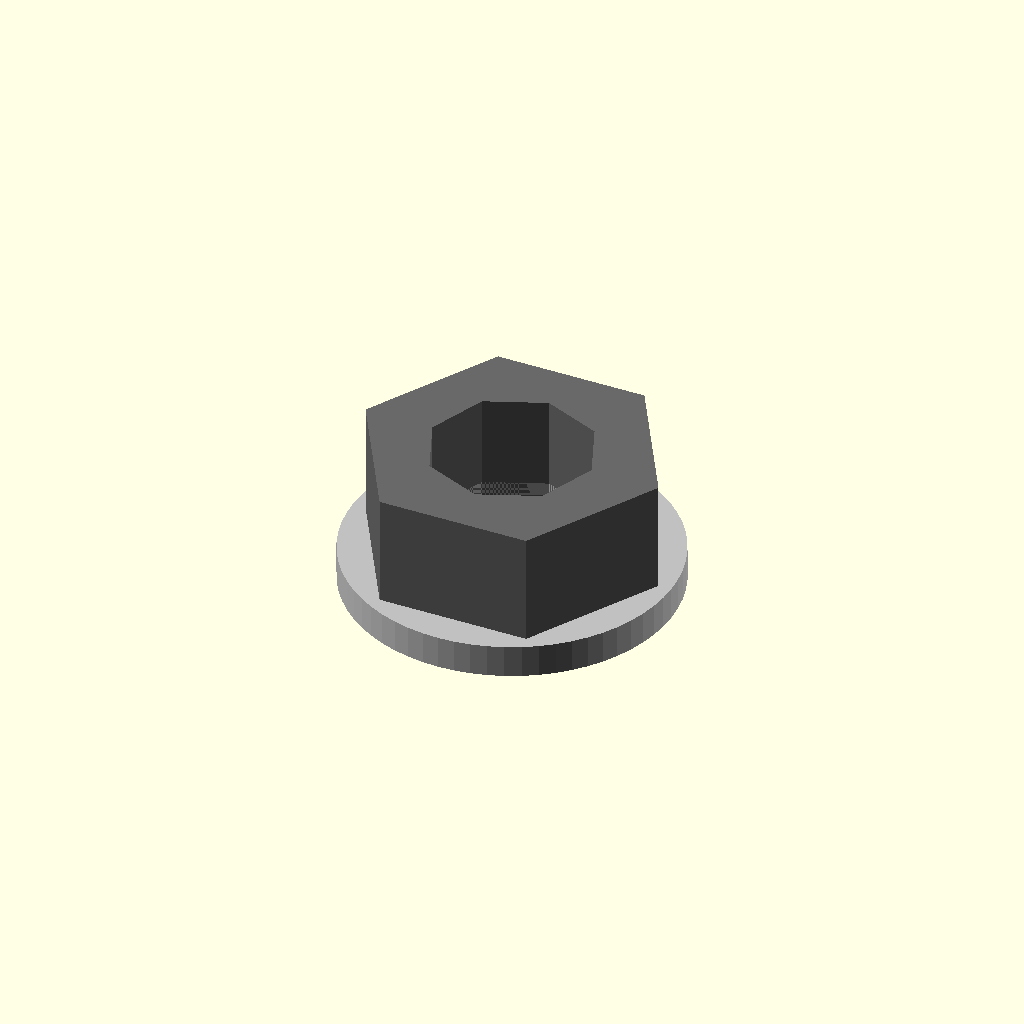
Cell 1 — every parameter at its default value.
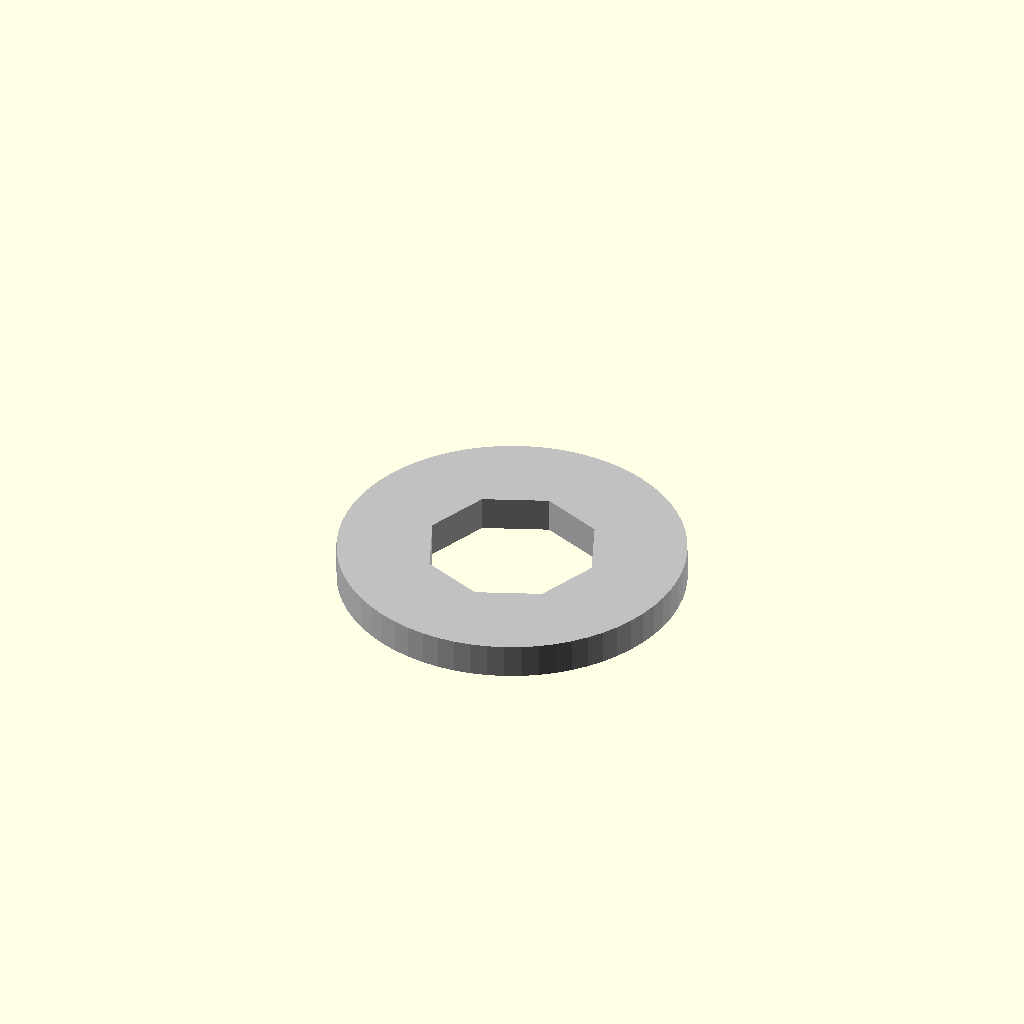
Cell 2 — across_flats set to 0.1, the other parameters unchanged.
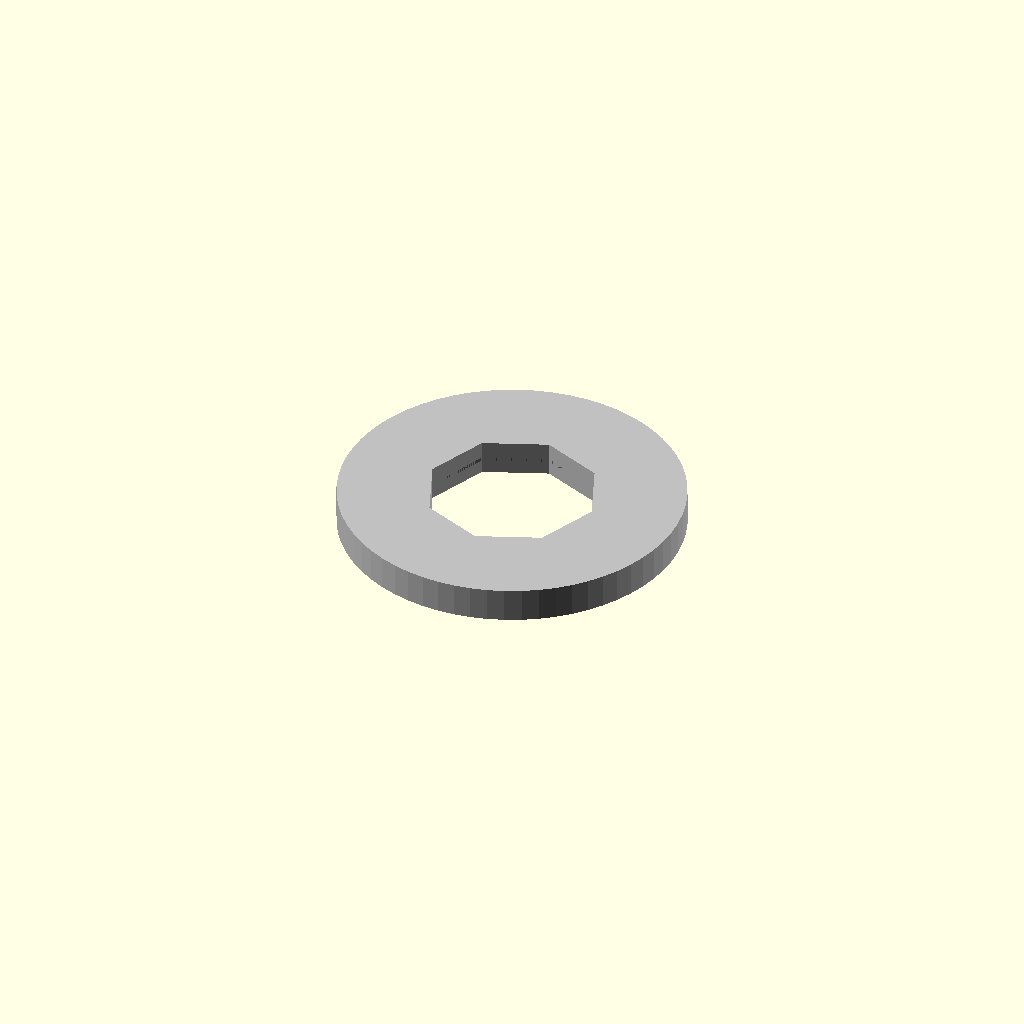
Cell 3 — thickness set to 0.1, the other parameters unchanged.
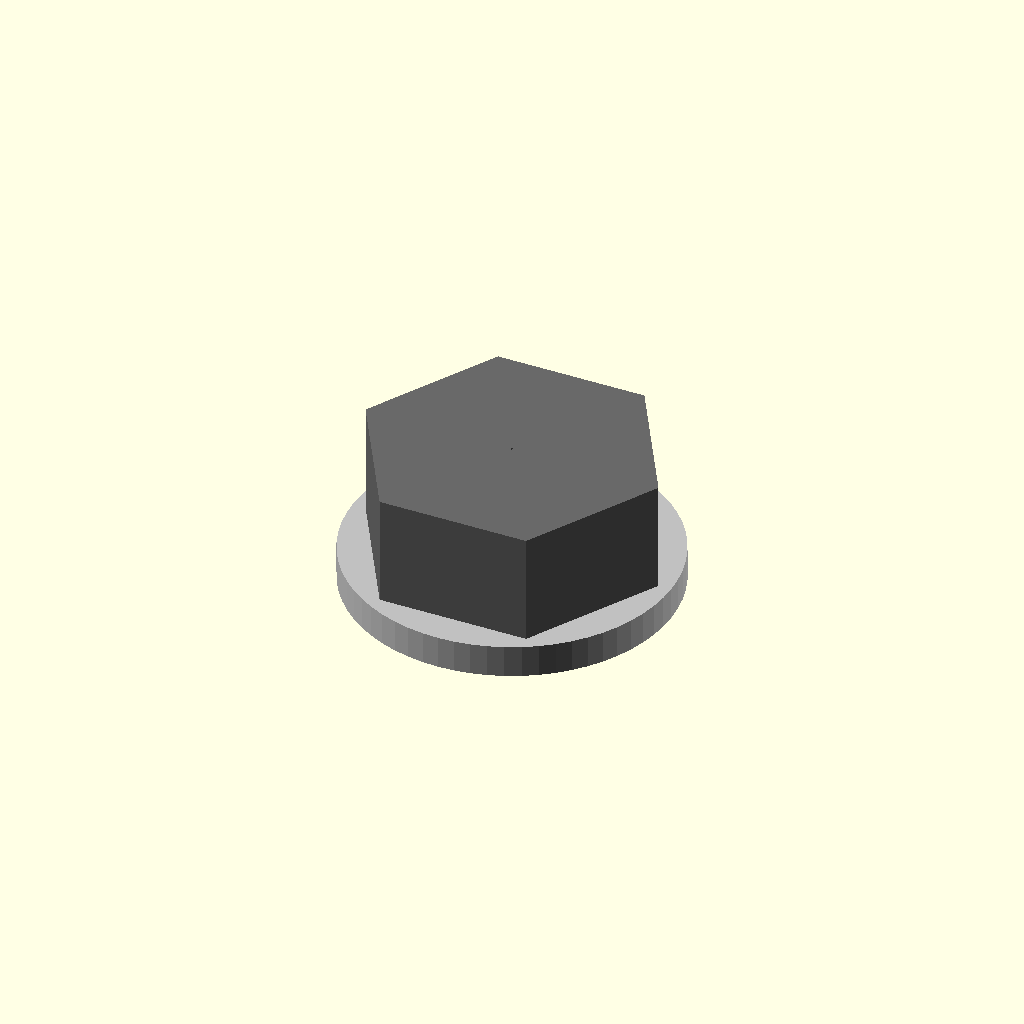
Cell 4 — hole_diameter set to 0.1, the other parameters unchanged.
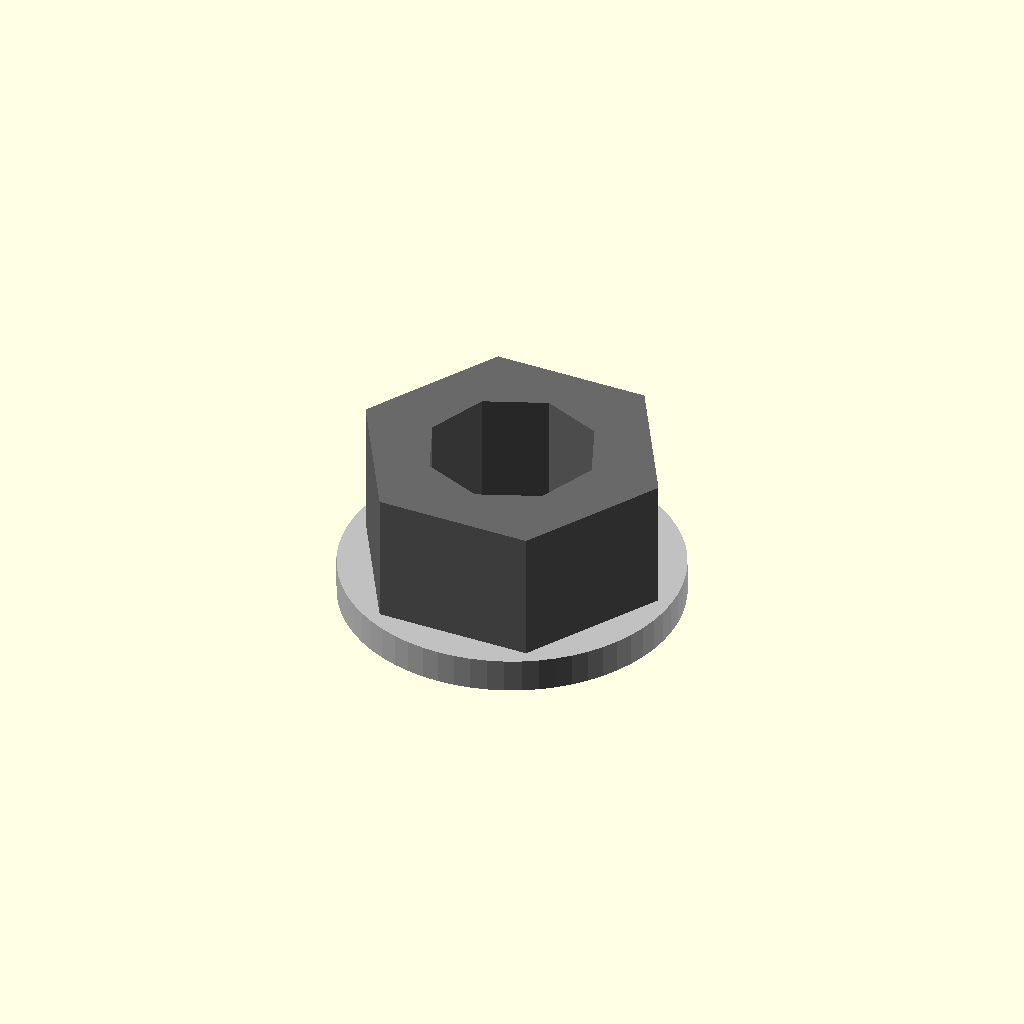
Cell 5 — eps set to 0.1, the other parameters unchanged.
One fixed orthographic camera (rotation 55°, 0°, 25°; colour scheme Cornfield) for every cell.
OpenSCAD source file results/nopscadlib/ablations/no_recovery/scad/nut__M5_nut.scad:
// Parameters
thread_nominal_diameter = 5; //[2.5:10:0.1]
across_flats = 9.2; //[4.6:18.4:0.1]
thickness = 4; //[2:8:0.1]
hole_diameter = 5; //[2.5:10:0.1]
eps = 0.6; //[0.2:2:0.1]
washer_outer_diameter = 10; //[5:20:0.1]
washer_thickness = 1; //[0.5:2:0.1]

// Hexagonal Nut
module hex_nut() {
  color("DimGray") {
    difference() {
      intersection() {
        // Hexagonal profile
        linear_extrude(height=thickness, center=true) {
          polygon(points=[
            [across_flats/2, 0],
            [across_flats/4, across_flats*sqrt(3)/4],
            [-across_flats/4, across_flats*sqrt(3)/4],
            [-across_flats/2, 0],
            [-across_flats/4, -across_flats*sqrt(3)/4],
            [across_flats/4, -across_flats*sqrt(3)/4]
          ]);
        }
        // Circular body
        cylinder(r=across_flats/(2*cos(30)), h=thickness, center=true, $fn=6);
      }
      // Central through-hole
      cylinder(r=hole_diameter/2, h=thickness + 2*eps, center=true);
    }
  }
}

// Washer
module washer() {
  color("Silver") {
    difference() {
      // Outer washer
      cylinder(r=washer_outer_diameter/2, h=washer_thickness, center=true, $fn=64);
      // Washer hole
      cylinder(r=hole_diameter/2, h=washer_thickness + 2*eps, center=true);
    }
  }
}

// Nut and Washer Assembly
module nut_and_washer() {
  hex_nut();
  translate([0, 0, -(thickness/2 + washer_thickness/2 - eps)]) washer();
}

// Final Assembly
module assembly() {
  nut_and_washer();
}

assembly();
Customizer parameters (derived from the source; name, type, default, range or options):
thread_nominal_diameter: number, default 5, range 0.1 to 2.5, step 10
across_flats: number, default 9.2, range 0.1 to 4.6, step 18.4
thickness: number, default 4, range 0.1 to 2, step 8
hole_diameter: number, default 5, range 0.1 to 2.5, step 10
eps: number, default 0.6, range 0.1 to 0.2, step 2
washer_outer_diameter: number, default 10, range 0.1 to 5, step 20
washer_thickness: number, default 1, range 0.1 to 0.5, step 2
